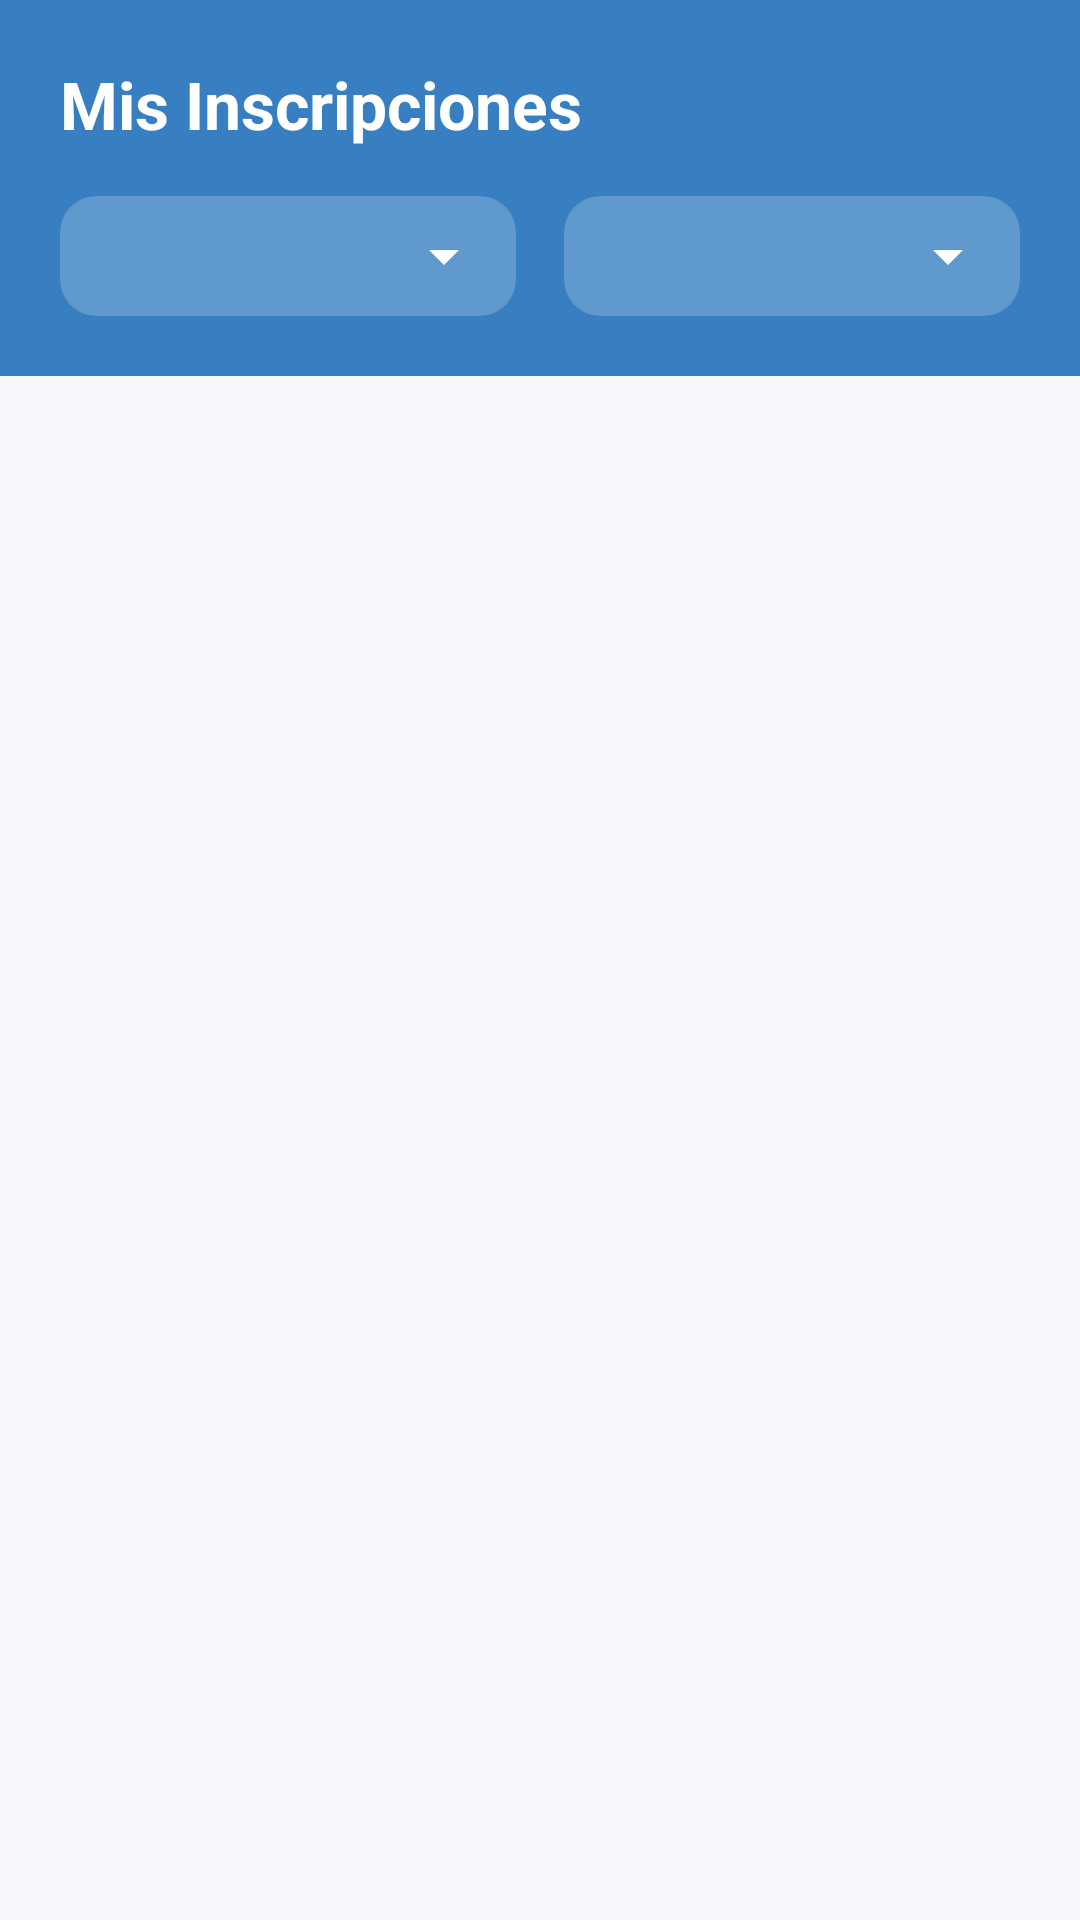

Android layout source for this screen:
<!-- AndroidManifest.xml: application theme Theme.Eventos -->
<!-- res/layout/fragment_my_eventos.xml -->
<?xml version="1.0" encoding="utf-8"?>
<androidx.constraintlayout.widget.ConstraintLayout xmlns:android="http://schemas.android.com/apk/res/android"
    xmlns:app="http://schemas.android.com/apk/res-auto"
    xmlns:tools="http://schemas.android.com/tools"
    android:layout_width="match_parent"
    android:layout_height="match_parent"
    android:background="#F5F7FA">

    <androidx.constraintlayout.widget.ConstraintLayout
        android:id="@+id/topBar"
        android:layout_width="match_parent"
        android:layout_height="wrap_content"
        android:background="@color/blue_main"
        android:padding="20dp"
        app:layout_constraintTop_toTopOf="parent">

        <TextView
            android:id="@+id/pageTitle"
            android:layout_width="wrap_content"
            android:layout_height="wrap_content"
            android:text="Mis Inscripciones"
            android:textColor="@color/white"
            android:textSize="22sp"
            android:textStyle="bold"
            app:layout_constraintStart_toStartOf="parent"
            app:layout_constraintTop_toTopOf="parent" />

        <LinearLayout
            android:id="@+id/filterContainer"
            android:layout_width="match_parent"
            android:layout_height="wrap_content"
            android:layout_marginTop="16dp"
            android:orientation="horizontal"
            android:weightSum="2"
            app:layout_constraintTop_toBottomOf="@id/pageTitle">

            <com.google.android.material.card.MaterialCardView
                android:layout_width="0dp"
                android:layout_height="wrap_content"
                android:layout_weight="1"
                android:layout_marginEnd="8dp"
                app:cardCornerRadius="12dp"
                app:cardElevation="0dp"
                app:strokeWidth="0dp"
                app:cardBackgroundColor="#33FFFFFF">

                <Spinner
                    android:id="@+id/spinnerMonth"
                    android:layout_width="match_parent"
                    android:layout_height="40dp"
                    android:paddingStart="12dp"
                    android:backgroundTint="@color/white" />
            </com.google.android.material.card.MaterialCardView>

            <com.google.android.material.card.MaterialCardView
                android:layout_width="0dp"
                android:layout_height="wrap_content"
                android:layout_weight="1"
                android:layout_marginStart="8dp"
                app:cardCornerRadius="12dp"
                app:cardElevation="0dp"
                app:strokeWidth="0dp"
                app:cardBackgroundColor="#33FFFFFF">

                <Spinner
                    android:id="@+id/spinnerYear"
                    android:layout_width="match_parent"
                    android:layout_height="40dp"
                    android:paddingStart="12dp"
                    android:backgroundTint="@color/white" />
            </com.google.android.material.card.MaterialCardView>

        </LinearLayout>

    </androidx.constraintlayout.widget.ConstraintLayout>

    <androidx.recyclerview.widget.RecyclerView
        android:id="@+id/rvMyEventos"
        android:layout_width="match_parent"
        android:layout_height="0dp"
        android:clipToPadding="false"
        android:paddingVertical="8dp"
        app:layout_constraintBottom_toBottomOf="parent"
        app:layout_constraintTop_toBottomOf="@id/topBar"
        tools:listitem="@layout/item_evento" />

    <LinearLayout
        android:id="@+id/tvEmpty"
        android:layout_width="wrap_content"
        android:layout_height="wrap_content"
        android:gravity="center"
        android:orientation="vertical"
        android:visibility="gone"
        app:layout_constraintBottom_toBottomOf="parent"
        app:layout_constraintEnd_toEndOf="parent"
        app:layout_constraintStart_toStartOf="parent"
        app:layout_constraintTop_toBottomOf="@id/topBar">

        <ImageView
            android:layout_width="100dp"
            android:layout_height="100dp"
            android:src="@drawable/ic_calendar_modern"
            app:tint="@color/disabled"
            android:contentDescription="Vacío" />

        <TextView
            android:layout_width="wrap_content"
            android:layout_height="wrap_content"
            android:layout_marginTop="16dp"
            android:text="Sin eventos en este periodo"
            android:textColor="@color/disabled_text"
            android:textSize="16sp" />
    </LinearLayout>

</androidx.constraintlayout.widget.ConstraintLayout>
<!-- res/layout/item_evento.xml (included above) -->
<?xml version="1.0" encoding="utf-8"?>
<com.google.android.material.card.MaterialCardView xmlns:android="http://schemas.android.com/apk/res/android"
    xmlns:app="http://schemas.android.com/apk/res-auto"
    xmlns:tools="http://schemas.android.com/tools"
    android:layout_width="match_parent"
    android:layout_height="wrap_content"
    android:layout_marginHorizontal="16dp"
    android:layout_marginVertical="10dp"
    app:cardCornerRadius="20dp"
    app:cardElevation="6dp"
    app:strokeWidth="0dp"
    app:cardBackgroundColor="@color/white">

    <androidx.constraintlayout.widget.ConstraintLayout
        android:layout_width="match_parent"
        android:layout_height="wrap_content"
        android:padding="14dp">

        
        <com.google.android.material.card.MaterialCardView
            android:id="@+id/ivEventoWrapper"
            android:layout_width="100dp"
            android:layout_height="100dp"
            app:cardCornerRadius="14dp"
            app:cardElevation="0dp"
            app:strokeWidth="0dp"
            app:layout_constraintBottom_toBottomOf="parent"
            app:layout_constraintStart_toStartOf="parent"
            app:layout_constraintTop_toTopOf="parent">

            <ImageView
                android:id="@+id/ivEvento"
                android:layout_width="match_parent"
                android:layout_height="match_parent"
                android:contentDescription="Imagen del evento"
                android:scaleType="centerCrop" />
        </com.google.android.material.card.MaterialCardView>

        
        <TextView
            android:id="@+id/tvType"
            android:layout_width="wrap_content"
            android:layout_height="wrap_content"
            android:layout_marginStart="16dp"
            android:background="@drawable/bg_event_tag"
            android:paddingHorizontal="10dp"
            android:paddingVertical="4dp"
            android:textColor="@color/blue_main"
            android:textSize="10sp"
            android:textStyle="bold"
            app:layout_constraintStart_toEndOf="@+id/ivEventoWrapper"
            app:layout_constraintTop_toTopOf="@+id/ivEventoWrapper"
            tools:text="ACADÉMICO" />

        
        <TextView
            android:id="@+id/tvTitle"
            android:layout_width="0dp"
            android:layout_height="wrap_content"
            android:layout_marginTop="6dp"
            android:ellipsize="end"
            android:maxLines="2"
            android:textColor="@color/blue_main"
            android:textSize="15sp"
            android:textStyle="bold"
            app:layout_constraintEnd_toEndOf="parent"
            app:layout_constraintStart_toStartOf="@+id/tvType"
            app:layout_constraintTop_toBottomOf="@+id/tvType"
            tools:text="Título del Evento" />

        
        <TextView
            android:id="@+id/tvDescription"
            android:layout_width="0dp"
            android:layout_height="wrap_content"
            android:ellipsize="end"
            android:maxLines="1"
            android:textColor="@color/disabled_text"
            android:textSize="12sp"
            app:layout_constraintEnd_toEndOf="parent"
            app:layout_constraintStart_toStartOf="@+id/tvTitle"
            app:layout_constraintTop_toBottomOf="@+id/tvTitle"
            tools:text="Descripción del evento..." />

        
        <androidx.appcompat.widget.LinearLayoutCompat
            android:layout_width="0dp"
            android:layout_height="wrap_content"
            android:layout_marginTop="6dp"
            android:gravity="center_vertical"
            android:orientation="horizontal"
            app:layout_constraintBottom_toBottomOf="@+id/ivEventoWrapper"
            app:layout_constraintEnd_toEndOf="parent"
            app:layout_constraintStart_toStartOf="@+id/tvTitle">

            <ImageView
                android:layout_width="14dp"
                android:layout_height="14dp"
                android:src="@drawable/ic_calendar_modern"
                app:tint="@color/blue_secondary"
                android:contentDescription="Fecha" />

            <TextView
                android:id="@+id/tvDate"
                android:layout_width="wrap_content"
                android:layout_height="wrap_content"
                android:layout_marginStart="4dp"
                android:textColor="@color/blue_secondary"
                android:textSize="11sp"
                android:textStyle="bold"
                tools:text="2026-06-19" />

            <ImageView
                android:id="@+id/ivTimeIcon"
                android:layout_width="14dp"
                android:layout_height="14dp"
                android:layout_marginStart="12dp"
                android:src="@drawable/ic_time_modern"
                app:tint="@color/blue_secondary"
                android:contentDescription="Hora" />

            <TextView
                android:id="@+id/tvTime"
                android:layout_width="wrap_content"
                android:layout_height="wrap_content"
                android:layout_marginStart="4dp"
                android:textColor="@color/blue_secondary"
                android:textSize="11sp"
                android:textStyle="bold"
                tools:text="10:00 - 12:00" />

        </androidx.appcompat.widget.LinearLayoutCompat>

    </androidx.constraintlayout.widget.ConstraintLayout>

</com.google.android.material.card.MaterialCardView>
<!-- resources referenced by this layout -->
<resources>
  <color name="blue_main">#387FC2</color>
  <color name="blue_secondary">#5D98D0</color>
  <color name="disabled">#ACB3C7</color>
  <color name="disabled_text">#696F76</color>
  <color name="white">#FFFFFFFF</color>
  <!-- drawable bg_event_tag (drawable) -->
  <?xml version="1.0" encoding="utf-8"?>
  <shape xmlns:android="http://schemas.android.com/apk/res/android">
      <solid android:color="#E3F2FD" /> 
      <corners android:radius="16dp" />
  </shape>
  <!-- drawable ic_calendar_modern (drawable) -->
  <?xml version="1.0" encoding="utf-8"?>
  <vector xmlns:android="http://schemas.android.com/apk/res/android"
      android:width="24dp"
      android:height="24dp"
      android:viewportWidth="24"
      android:viewportHeight="24">
      <path
          android:fillColor="#000000"
          android:pathData="M19,4h-1V2h-2v2H8V2H6v2H5C3.89,4 3,4.9 3,6v14c0,1.1 0.89,2 2,2h14c1.1,0 2,-0.9 2,-2V6C21,4.9 20.1,4 19,4zM19,20H5V9h14V20zM19,7H5V6h14V7z" />
  </vector>
  <!-- drawable ic_time_modern (drawable) -->
  <?xml version="1.0" encoding="utf-8"?>
  <vector xmlns:android="http://schemas.android.com/apk/res/android"
      android:width="24dp"
      android:height="24dp"
      android:viewportWidth="24"
      android:viewportHeight="24">
      <path
          android:fillColor="#000000"
          android:pathData="M12,2C6.5,2 2,6.5 2,12s4.5,10 10,10s10,-4.5 10,-10S17.5,2 12,2zM12,20c-4.41,0 -8,-3.59 -8,-8s3.59,-8 8,-8s8,3.59 8,8S16.41,20 12,20zM12.5,7H11v6l5.2,3.2l0.8,-1.3l-4.5,-2.7V7z" />
  </vector>
  <style name="Theme.Eventos" parent="Base.Theme.Eventos" />
  <style name="Base.Theme.Eventos" parent="Theme.Material3.DayNight.NoActionBar">
          
          
      </style>
</resources>
